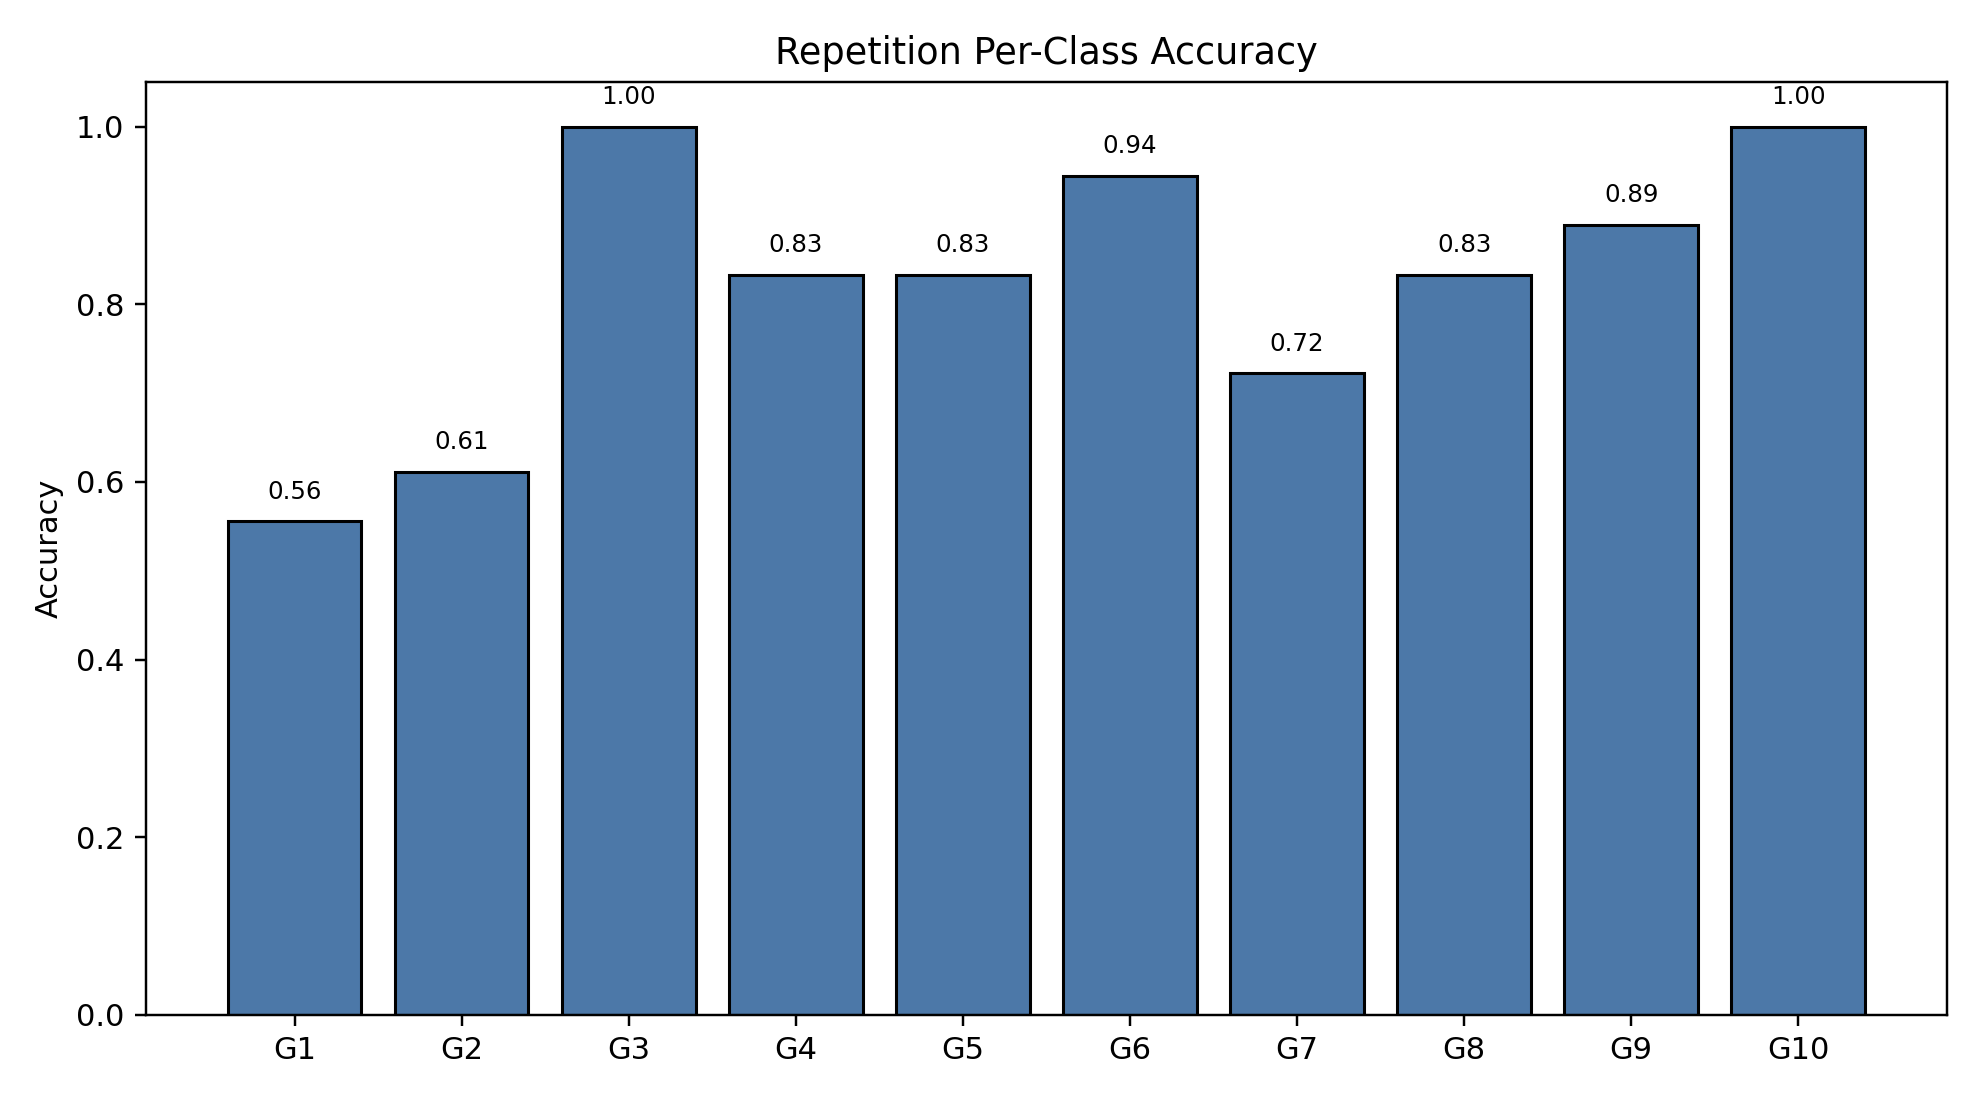

Source data for this figure (header and first rows):
class_index, gesture_id, support, correct, accuracy
0, 1, 18, 10, 0.5556
1, 2, 18, 11, 0.6111
2, 3, 18, 18, 1.0
3, 4, 18, 15, 0.8333
4, 5, 18, 15, 0.8333
5, 6, 18, 17, 0.9444
6, 7, 18, 13, 0.7222
7, 8, 18, 15, 0.8333
8, 9, 18, 16, 0.8889
9, 10, 18, 18, 1.0
